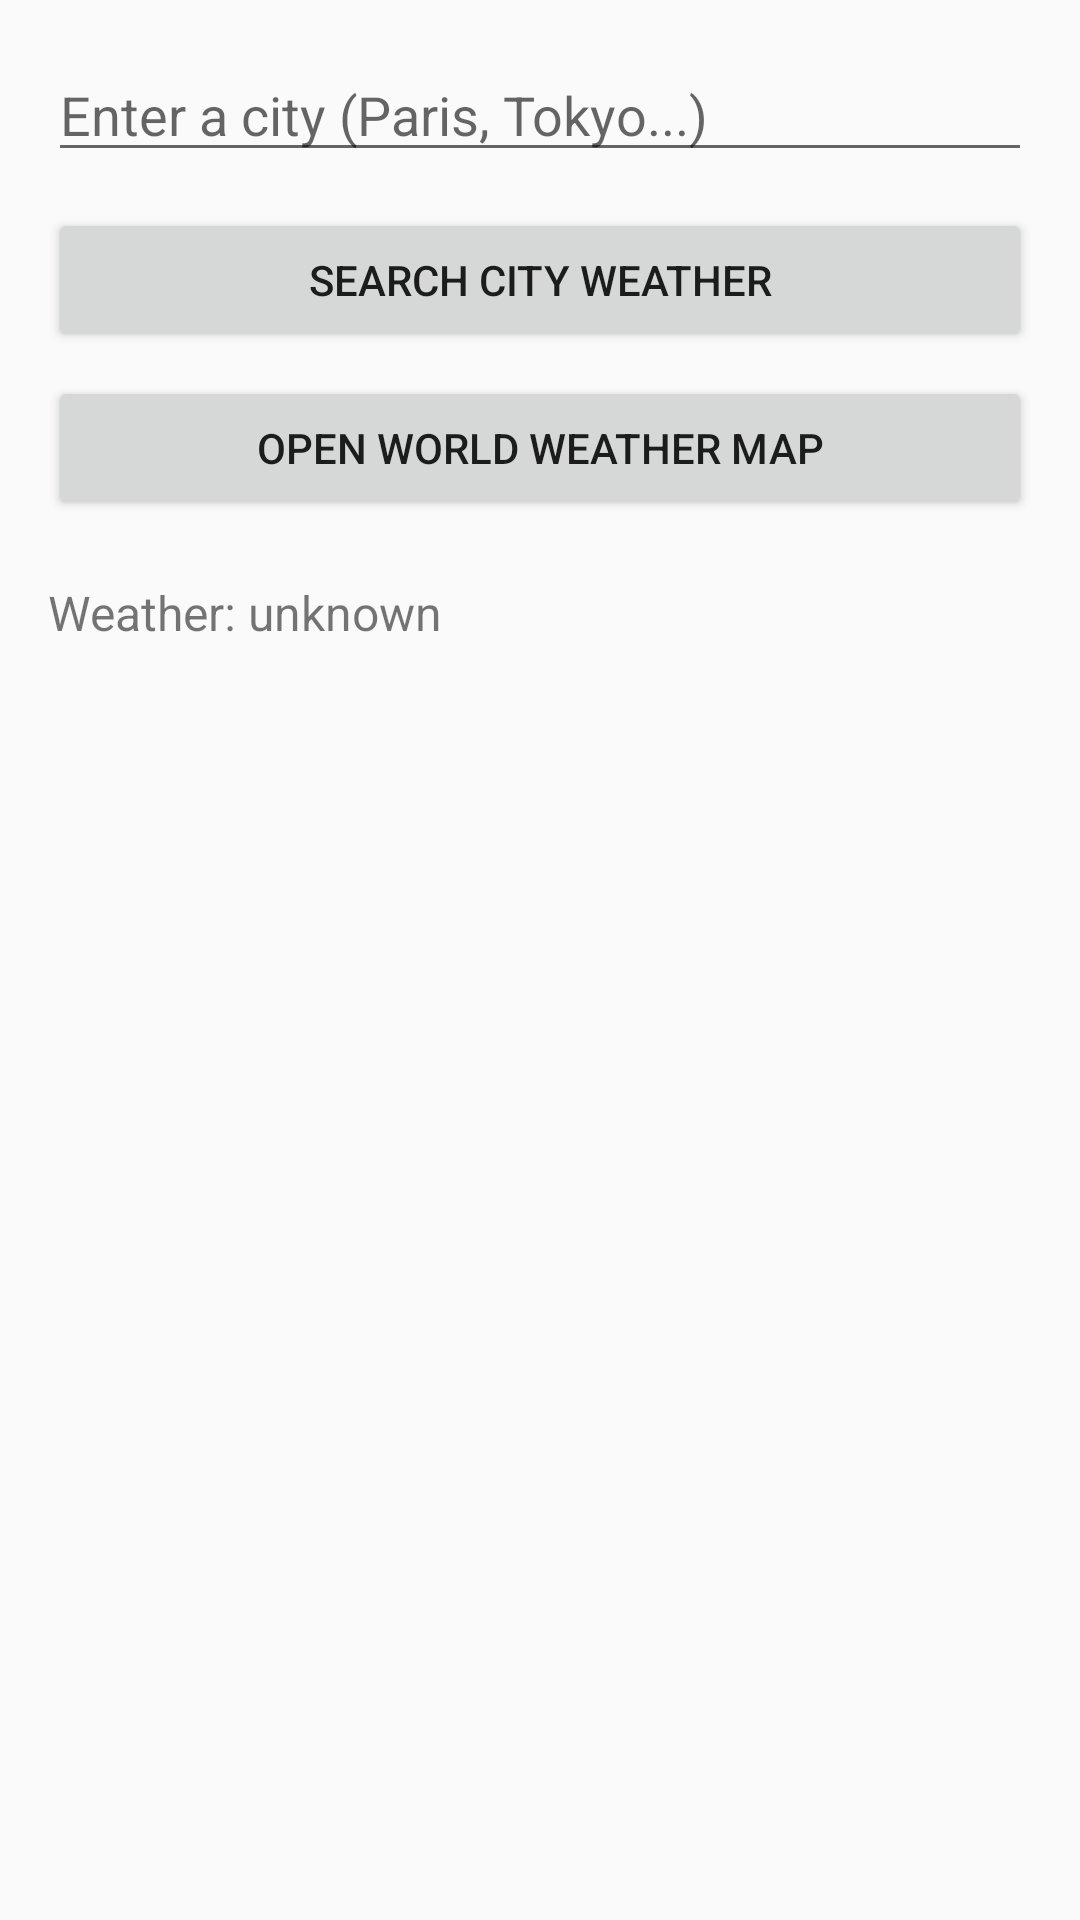

Write the Android layout XML for this screen, with the resource values it uses.
<!-- AndroidManifest.xml: application theme Theme.TemperatureConverternazim -->
<!-- res/layout/activity_weather.xml -->
<?xml version="1.0" encoding="utf-8"?>
<LinearLayout xmlns:android="http://schemas.android.com/apk/res/android"
    android:orientation="vertical"
    android:padding="16dp"
    android:layout_width="match_parent"
    android:layout_height="match_parent">

    
    <EditText
        android:id="@+id/editCityName"
        android:layout_width="match_parent"
        android:layout_height="wrap_content"
        android:hint="Enter a city (Paris, Tokyo...)"
        android:inputType="textPersonName" />

    
    <Button
        android:id="@+id/buttonSearchCity"
        android:layout_width="match_parent"
        android:layout_height="wrap_content"
        android:text="SEARCH CITY WEATHER"
        android:layout_marginTop="12dp" />

    
    <Button
        android:id="@+id/buttonOpenMap"
        android:layout_width="match_parent"
        android:layout_height="wrap_content"
        android:text="OPEN WORLD WEATHER MAP"
        android:layout_marginTop="8dp" />

    
    <TextView
        android:id="@+id/textWeatherResult"
        android:layout_width="match_parent"
        android:layout_height="wrap_content"
        android:text="Weather: unknown"
        android:textSize="16sp"
        android:layout_marginTop="20dp" />

</LinearLayout>
<!-- resources referenced by this layout -->
<resources>
  <style name="Theme.TemperatureConverternazim" parent="Theme.AppCompat.DayNight.NoActionBar">
          
      </style>
</resources>
